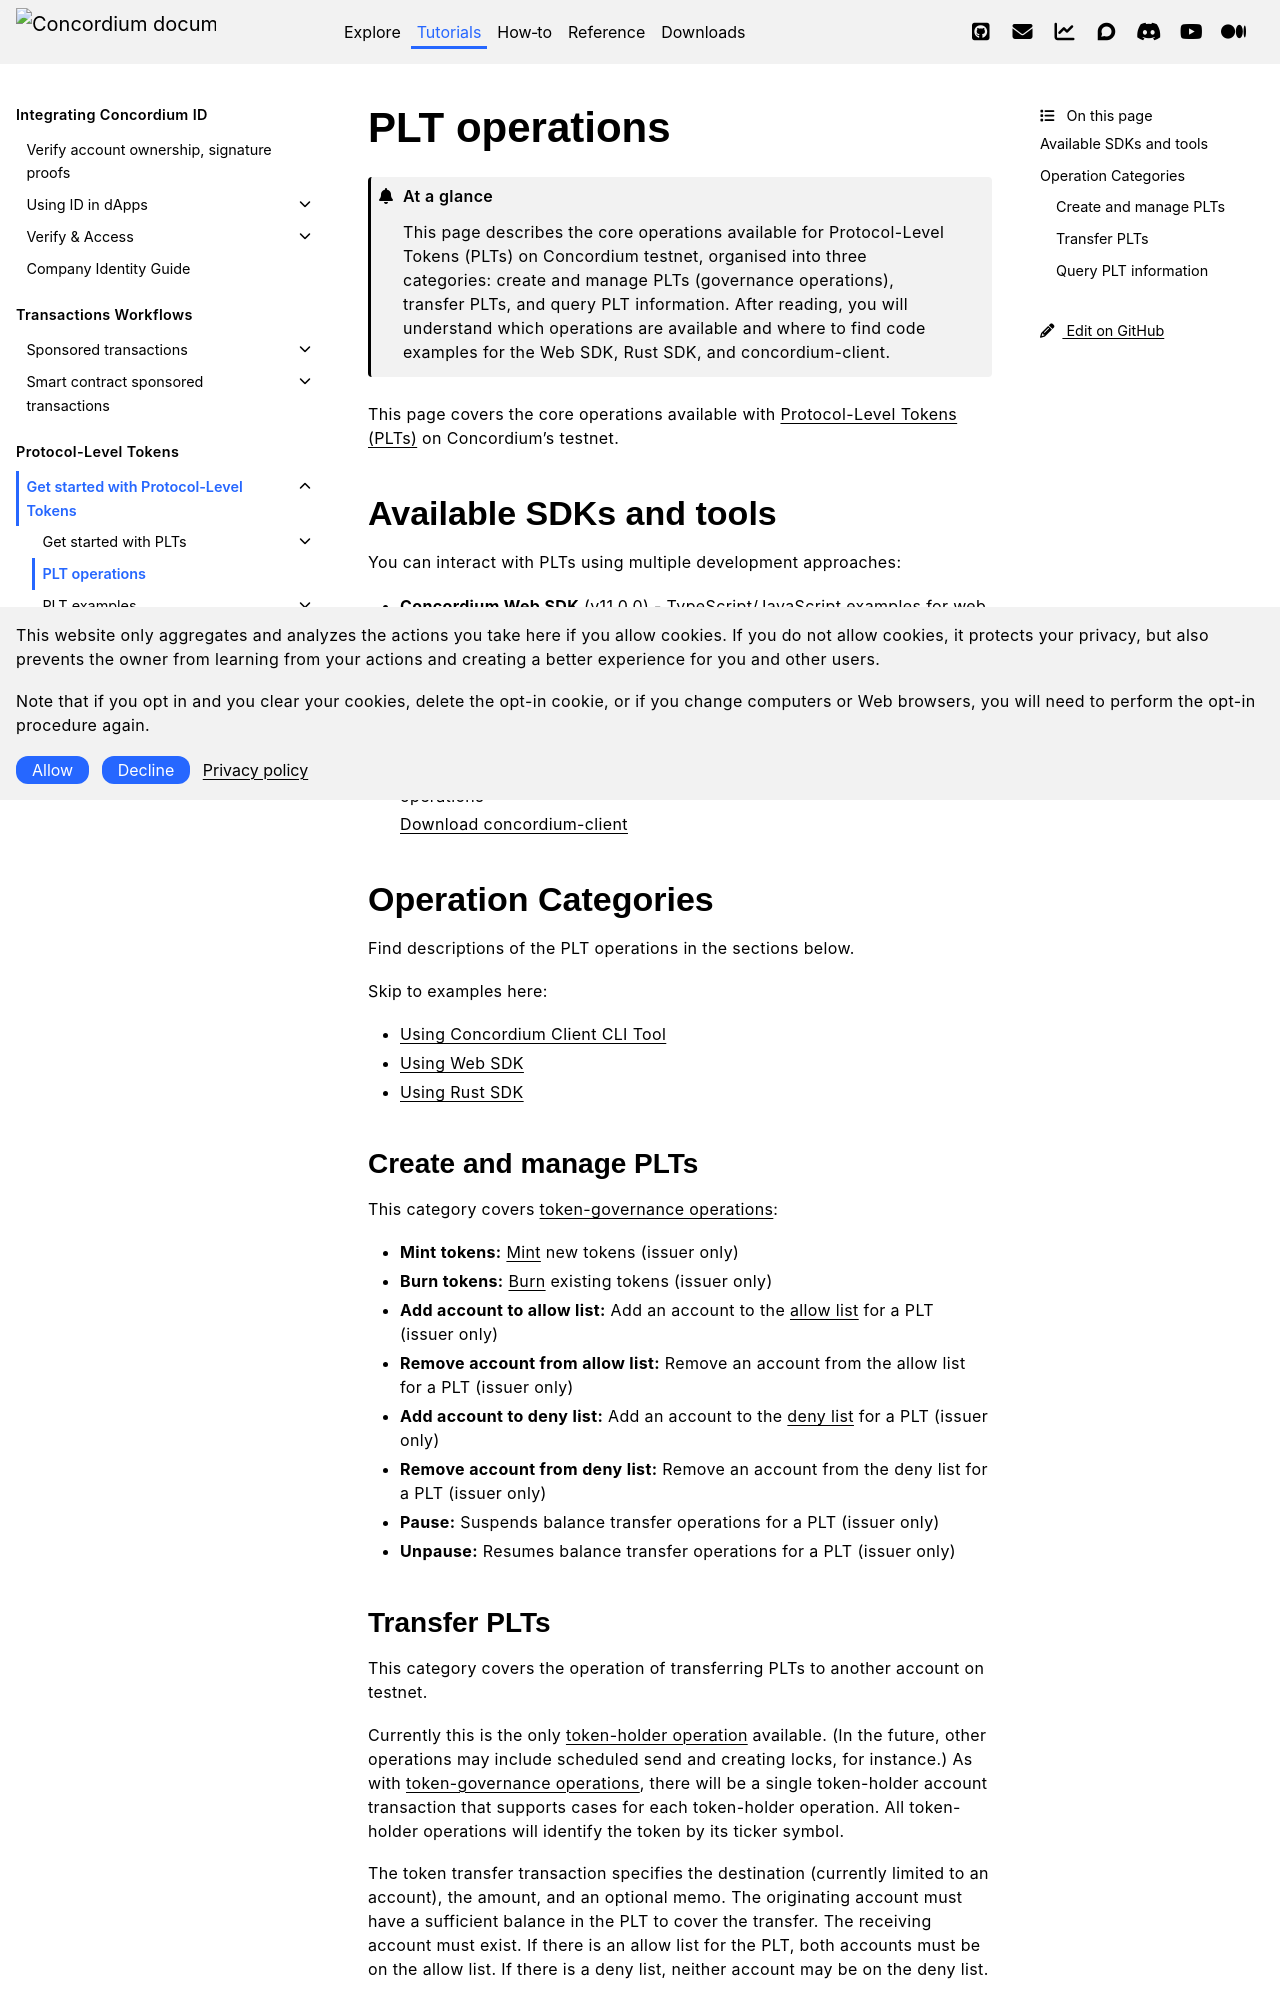

repository: Concordium/concordium.github.io · page: en/mainnet/tutorials/plt/operations.html · generator: sphinx

.. _plt-operations:

==============
PLT operations
==============

.. admonition:: At a glance

   This page describes the core operations available for Protocol-Level Tokens (PLTs) on Concordium testnet, organised into three categories: create and manage PLTs (governance operations), transfer PLTs, and query PLT information. After reading, you will understand which operations are available and where to find code examples for the Web SDK, Rust SDK, and concordium-client.

This page covers the core operations available with :term:`Protocol-Level Tokens (PLTs)<Protocol-Level Token (PLT)>` on Concordium's testnet.

Available SDKs and tools
========================

You can interact with PLTs using multiple development approaches:

- **Concordium Web SDK** (v11.0.0) - TypeScript/JavaScript examples for web applications

  `Web SDK released versions <https://www.npmjs.com/package/@concordium/web-sdk>`_

- **Concordium Rust SDK** (v8.0.0) - Rust examples for native applications

  `Rust SDK released versions <https://crates.io/crates/concordium-rust-sdk>`_

- **Concordium Client CLI Tool** (v9.1.4) - Command-line interface for direct operations

  :ref:`Download concordium-client <concordium-node-and-client-download>`


Operation Categories
====================

Find descriptions of the PLT operations in the sections below.

Skip to examples here:

* :ref:`Using Concordium Client CLI Tool<plt-concordium-client>`

* :ref:`Using Web SDK<plt-web-sdk>`

* :ref:`Using Rust SDK<plt-rust-sdk>`


Create and manage PLTs
----------------------
This category covers :term:`token-governance operations<token-governance operation>`:

* **Mint tokens:** :term:`Mint` new tokens (issuer only)

* **Burn tokens:** :term:`Burn` existing tokens (issuer only)

* **Add account to allow list:** Add an account to the :term:`allow list` for a PLT (issuer only)

* **Remove account from allow list:** Remove an account from the allow list for a PLT (issuer only)

* **Add account to deny list:** Add an account to the :term:`deny list` for a PLT (issuer only)

* **Remove account from deny list:** Remove an account from the deny list for a PLT (issuer only)

* **Pause:** Suspends balance transfer operations for a PLT (issuer only)

* **Unpause:** Resumes balance transfer operations for a PLT (issuer only)
